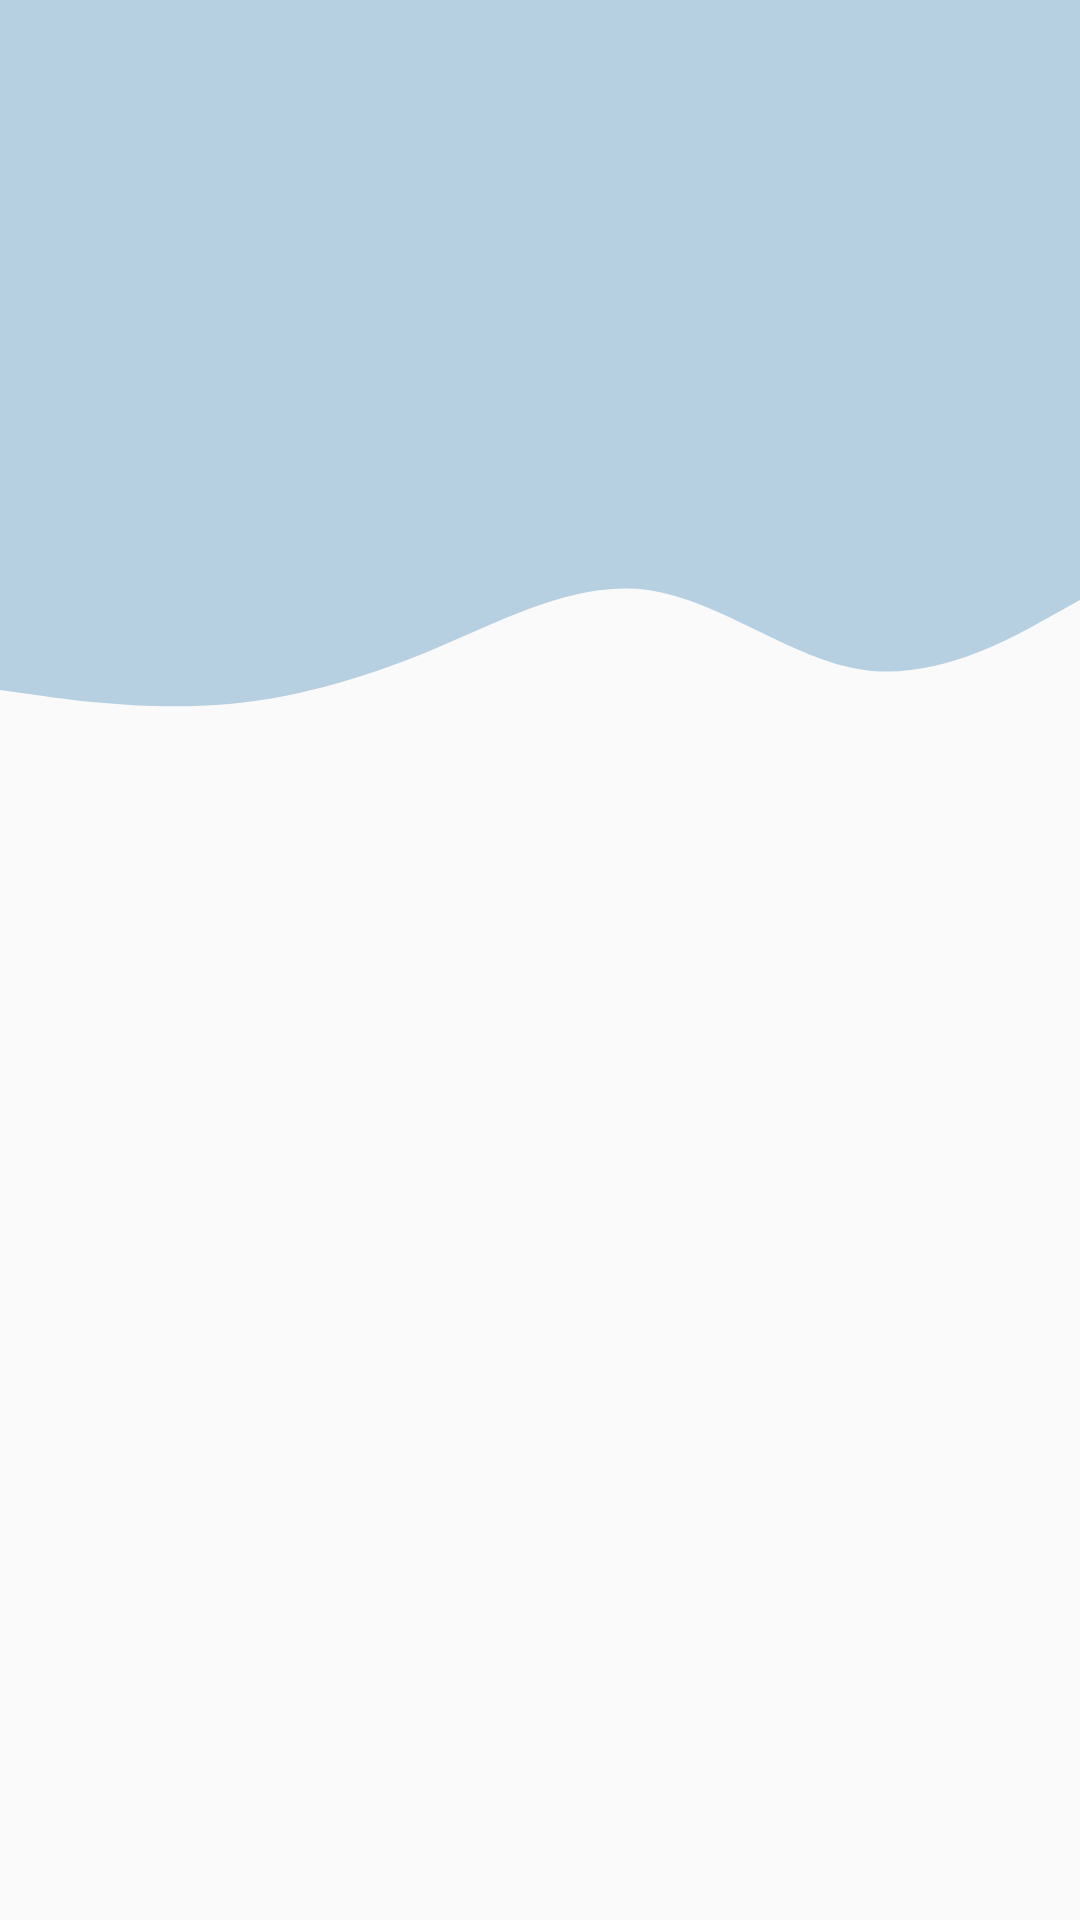

Produce the Android XML layout that renders to this screen, including the resource entries it uses.
<!-- AndroidManifest.xml: application theme Theme.TopJuanTech_OJT -->
<!-- res/layout/activity_sign_in_number.xml -->
<?xml version="1.0" encoding="utf-8"?>
<androidx.constraintlayout.widget.ConstraintLayout xmlns:android="http://schemas.android.com/apk/res/android"
    xmlns:app="http://schemas.android.com/apk/res-auto"
    xmlns:tools="http://schemas.android.com/tools"
    android:layout_width="match_parent"
    android:layout_height="match_parent"
    tools:context=".SignInNumber">

    <View
        android:id="@+id/topView"
        android:layout_width="0dp"
        android:layout_height="150dp"
        android:background="@color/powder_blue"
        app:layout_constraintBottom_toBottomOf="parent"
        app:layout_constraintEnd_toEndOf="parent"
        app:layout_constraintStart_toStartOf="parent"
        app:layout_constraintTop_toTopOf="parent"
        app:layout_constraintVertical_bias="0.0"/>

    <View
        android:id="@+id/view3"
        android:layout_width="0dp"
        android:layout_height="100dp"
        android:background="@drawable/wave"
        app:layout_constraintEnd_toEndOf="parent"
        app:layout_constraintStart_toStartOf="parent"
        app:layout_constraintTop_toBottomOf="@+id/topView" />
</androidx.constraintlayout.widget.ConstraintLayout>
<!-- resources referenced by this layout -->
<resources>
  <color name="powder_blue">#B6D0E2</color>
  <!-- drawable wave (drawable) -->
  <vector xmlns:android="http://schemas.android.com/apk/res/android"
      android:width="1440dp"
      android:height="320dp"
      android:viewportWidth="1440"
      android:viewportHeight="320">
    <path
        android:pathData="M0,256L48,261.3C96,267 192,277 288,272C384,267 480,245 576,213.3C672,181 768,139 864,149.3C960,160 1056,224 1152,234.7C1248,245 1344,203 1392,181.3L1440,160L1440,0L1392,0C1344,0 1248,0 1152,0C1056,0 960,0 864,0C768,0 672,0 576,0C480,0 384,0 288,0C192,0 96,0 48,0L0,0Z"
        android:fillColor="#B6D0E2"/>
  </vector>
  <style name="Theme.TopJuanTech_OJT" parent="Theme.AppCompat.Light.NoActionBar">
          
          <item name="colorPrimary">@color/purple_500</item>
          <item name="colorPrimaryVariant">@color/purple_700</item>
          <item name="colorOnPrimary">@color/white</item>
          
          <item name="colorSecondary">@color/teal_200</item>
          <item name="colorSecondaryVariant">@color/teal_700</item>
          <item name="colorOnSecondary">@color/black</item>
          
          <item name="android:statusBarColor" tools:targetApi="l">?attr/colorPrimaryVariant</item>
          
      </style>
  <color name="purple_500">#FF6200EE</color>
  <color name="purple_700">#FF3700B3</color>
  <color name="white">#FFFFFFFF</color>
  <color name="teal_200">#FF03DAC5</color>
  <color name="teal_700">#FF018786</color>
  <color name="black">#FF000000</color>
</resources>
